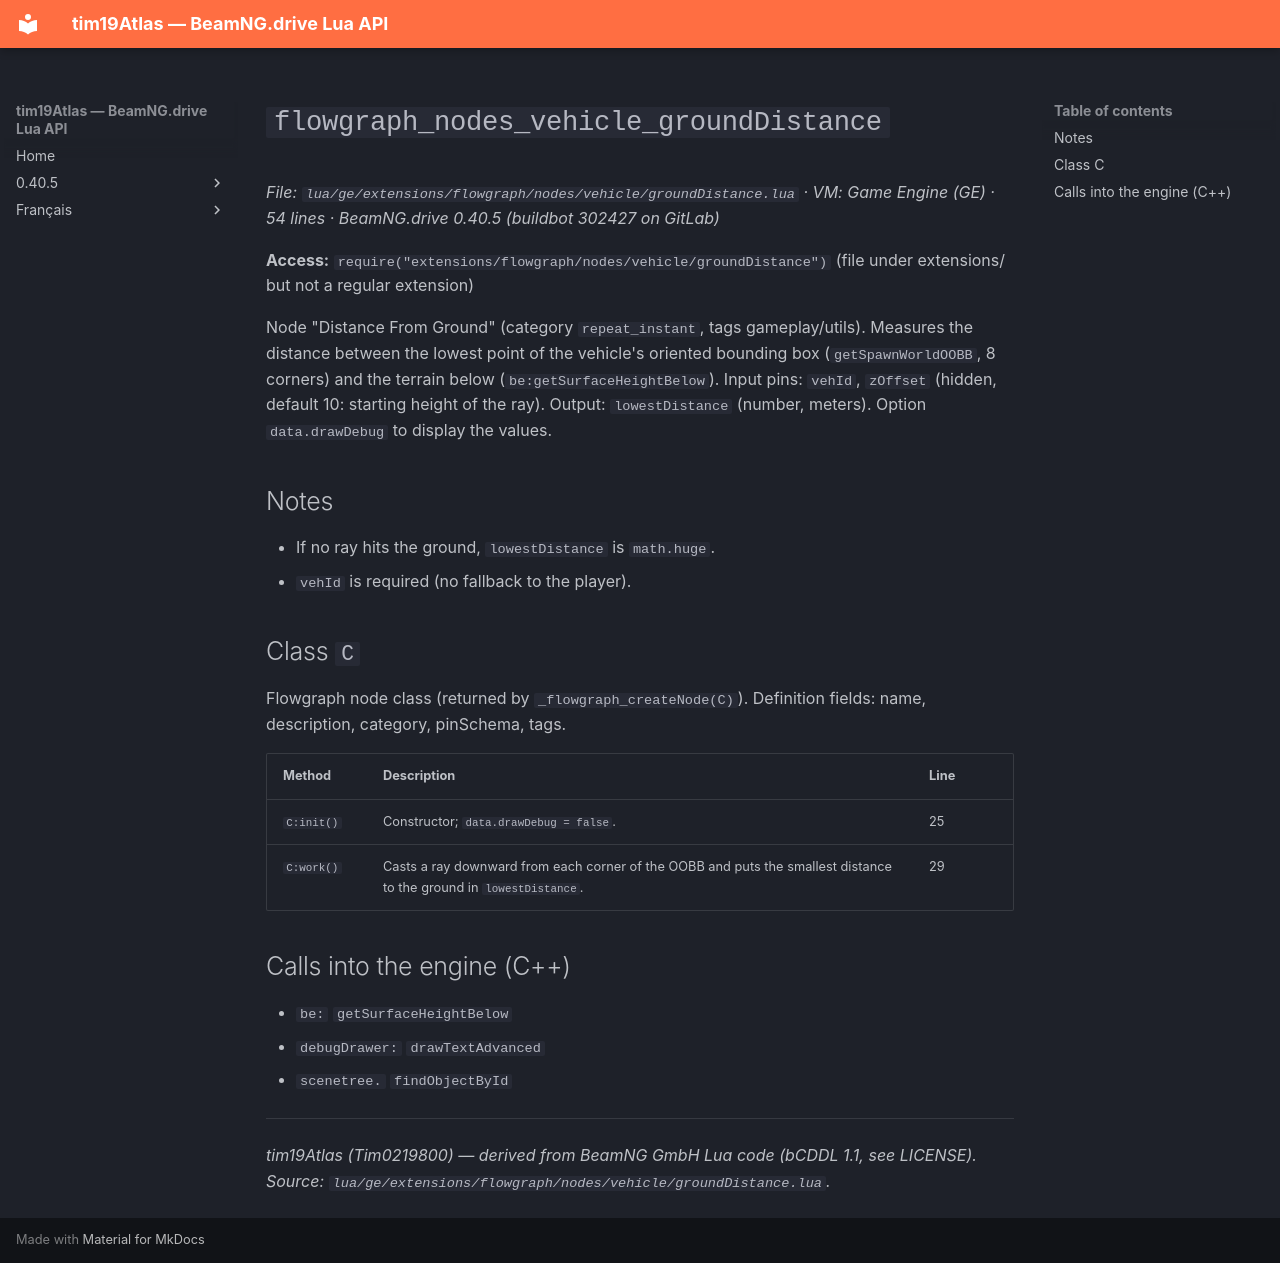

repository: Tim0219800/beamng-lua-atlas · page: 0.40.5/ge/extensions/flowgraph/nodes/vehicle/groundDistance.html · generator: mkdocs

# `flowgraph_nodes_vehicle_groundDistance`

*File: `lua/ge/extensions/flowgraph/nodes/vehicle/groundDistance.lua` · VM: Game Engine (GE) · 54 lines · BeamNG.drive 0.40.5 (buildbot 302427 on GitLab)*

**Access:** `require("extensions/flowgraph/nodes/vehicle/groundDistance")` (file under extensions/ but not a regular extension)

Node "Distance From Ground" (category `repeat_instant`, tags gameplay/utils). Measures the distance between the lowest point of the vehicle's oriented bounding box (`getSpawnWorldOOBB`, 8 corners) and the terrain below (`be:getSurfaceHeightBelow`). Input pins: `vehId`, `zOffset` (hidden, default 10: starting height of the ray). Output: `lowestDistance` (number, meters). Option `data.drawDebug` to display the values.

## Notes

- If no ray hits the ground, `lowestDistance` is `math.huge`.
- `vehId` is required (no fallback to the player).

## Class `C`

Flowgraph node class (returned by `_flowgraph_createNode(C)`). Definition fields: name, description, category, pinSchema, tags.

| Method | Description | Line |
|---|---|---|
| `C:init()` | Constructor; `data.drawDebug = false`. | 25 |
| `C:work()` | Casts a ray downward from each corner of the OOBB and puts the smallest distance to the ground in `lowestDistance`. | 29 |

## Calls into the engine (C++)

- `be:` `getSurfaceHeightBelow`
- `debugDrawer:` `drawTextAdvanced`
- `scenetree.` `findObjectById`

---
*tim19Atlas (Tim0219800) — derived from BeamNG GmbH Lua code (bCDDL 1.1, see LICENSE). Source: `lua/ge/extensions/flowgraph/nodes/vehicle/groundDistance.lua`.*
